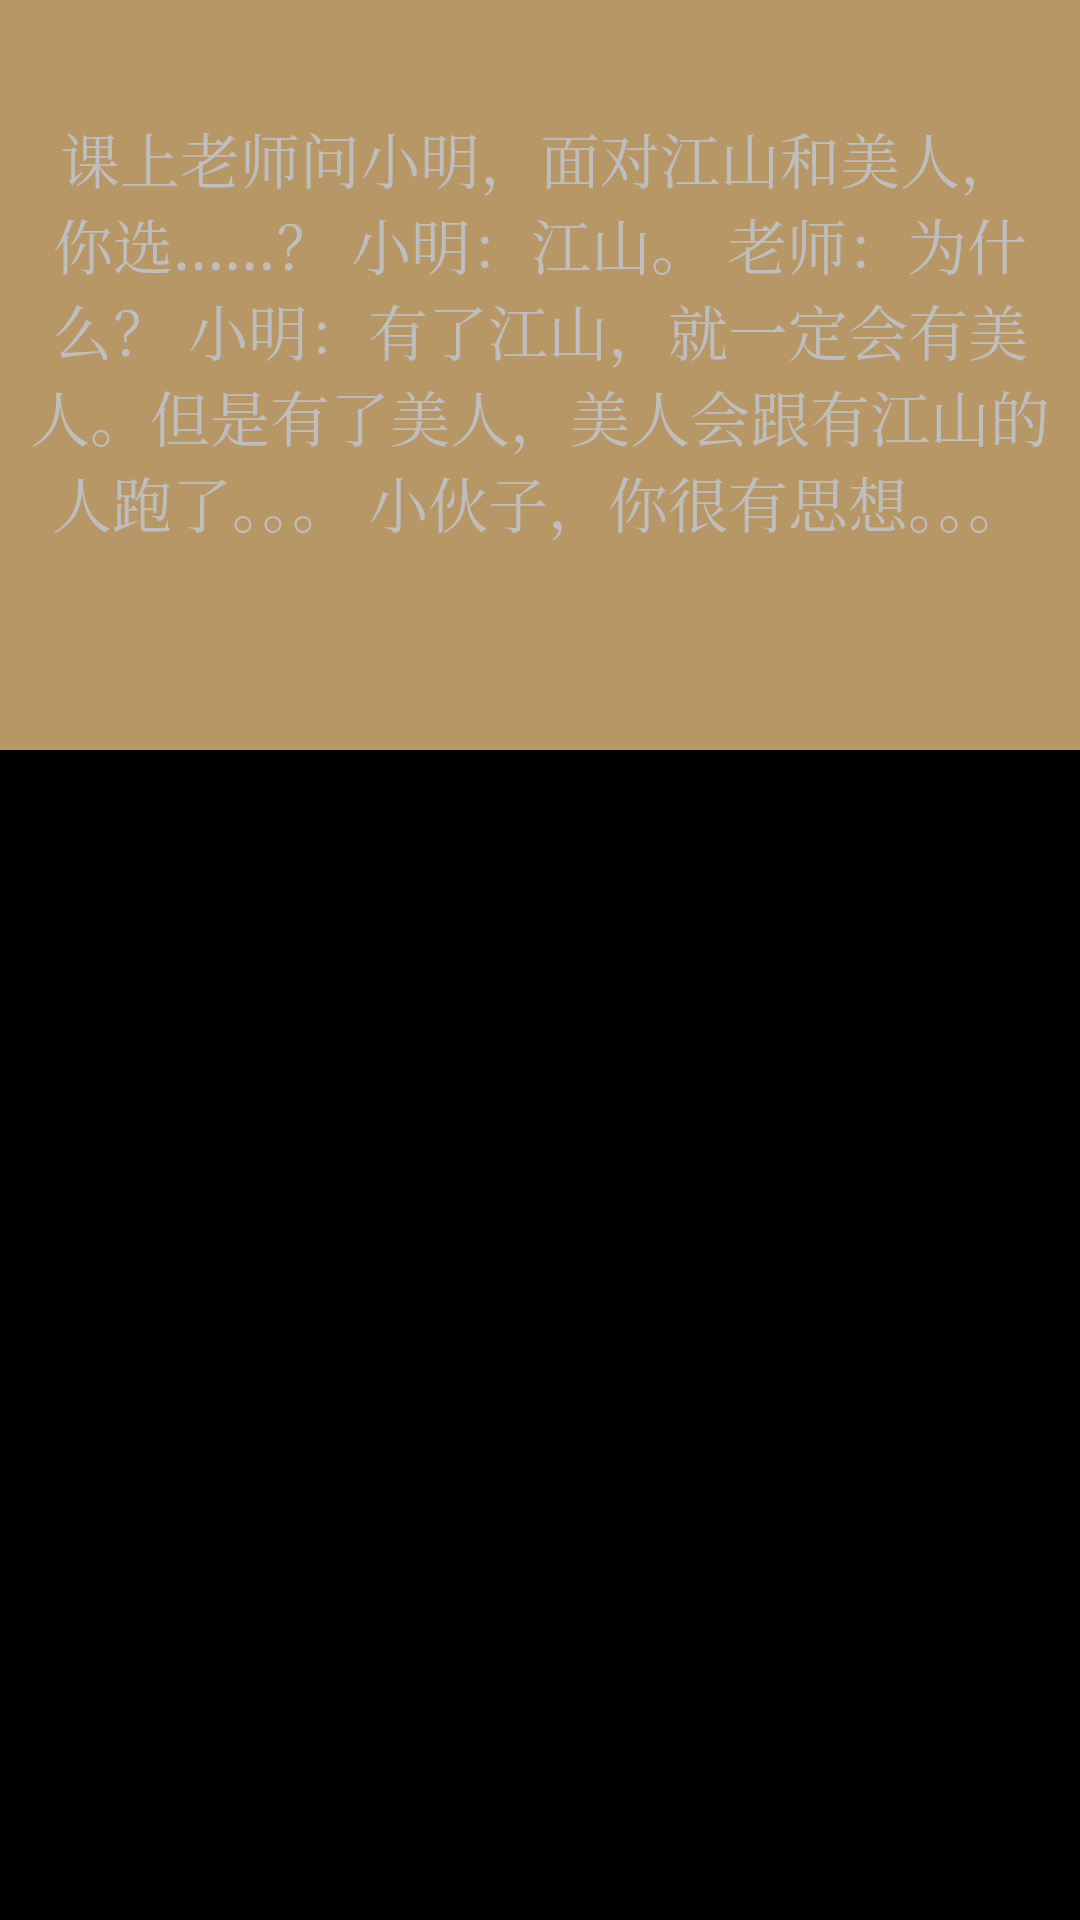

Android layout source for this screen:
<!-- AndroidManifest.xml: application theme AppBaseTheme.LOMO -->
<!-- res/layout/listview_item_layout.xml -->
<?xml version="1.0" encoding="utf-8"?>
<LinearLayout xmlns:android="http://schemas.android.com/apk/res/android"
    android:layout_width="match_parent"
    android:layout_height="match_parent"
    android:orientation="vertical" >
    
    <RelativeLayout 
        android:id="@+id/jokeitem"
        android:layout_height="250dp"
        android:layout_width="match_parent"
        android:padding="10dp"
        android:background="@color/gold">
    <TextView
        android:id="@+id/textView"
        android:layout_width="match_parent"
        android:layout_height="wrap_content"
        android:gravity="center"
        android:minHeight="200dp"
        android:text="@string/joke"
        android:textSize="20sp"
        android:typeface="serif"
        />
    <ImageView 
        android:id="@+id/likebtn"
        android:layout_width="wrap_content"
        android:layout_height="wrap_content"
        android:scaleType="center"
        android:src="@drawable/ic_card_like"
        android:layout_below="@+id/textView"
        android:layout_alignParentRight="true"
        android:layout_marginRight="@dimen/LargeMarginRight"/>
</RelativeLayout>
</LinearLayout>
<!-- resources referenced by this layout -->
<resources>
  <color name="gold">#b89766</color>
  <dimen name="LargeMarginRight">90.0dip</dimen>
  <string name="joke">课上老师问小明，面对江山和美人，你选……？
  小明：江山。
  老师：为什么？
  小明：有了江山，就一定会有美人。但是有了美人，美人会跟有江山的人跑了。。。
  小伙子，你很有思想。。。</string>
  <!-- drawable lomo_btn_back (drawable) -->
  <?xml version="1.0" encoding="utf-8"?>
  <selector
    xmlns:android="http://schemas.android.com/apk/res/android">
      <item android:state_pressed="true" android:drawable="@drawable/lomo_btn_back_press" />
      <item android:state_selected="true" android:drawable="@drawable/lomo_btn_back_press" />
      <item android:drawable="@drawable/lomo_btn_back_normal" />
  </selector>
  <string name="back">返回</string>
  <!-- drawable lomo_btn_note_book (drawable) -->
  <?xml version="1.0" encoding="utf-8"?>
  <selector
    xmlns:android="http://schemas.android.com/apk/res/android">
      <item android:state_pressed="true" android:drawable="@drawable/lomo_btn_note_book_press" />
      <item android:state_selected="true" android:drawable="@drawable/lomo_btn_note_book_press" />
      <item android:drawable="@drawable/lomo_btn_note_book_normal" />
  </selector>
  <!-- drawable lomo_btn_album (drawable) -->
  <?xml version="1.0" encoding="utf-8"?>
  <selector
    xmlns:android="http://schemas.android.com/apk/res/android">
      <item android:state_pressed="true" android:drawable="@drawable/lomo_btn_album_press" />
      <item android:state_selected="true" android:drawable="@drawable/lomo_btn_album_press" />
      <item android:drawable="@drawable/lomo_btn_album_normal" />
  </selector>
  <!-- drawable global_bg_round_black (drawable) -->
  <?xml version="1.0" encoding="utf-8"?>
  <selector xmlns:android="http://schemas.android.com/apk/res/android" >
      <item android:state_focused="true" android:drawable="@drawable/global_focus_bg_round_black"></item>
      <item android:state_pressed="true" android:drawable="@drawable/global_focus_bg_round_black"></item>
      <item android:drawable="@android:color/transparent"></item>
  </selector>
  <!-- drawable global_focus_bg_bottom_round_black (drawable) -->
  <?xml version="1.0" encoding="utf-8"?>
  <shape xmlns:android="http://schemas.android.com/apk/res/android" >
      <solid android:color="@color/global_focus_black"/> 
  	<corners  
          android:bottomLeftRadius="8dp"
          android:bottomRightRadius="8dp"
           /> 
  </shape>
  <!-- drawable global_focus_bg_top_round_black (drawable) -->
  <?xml version="1.0" encoding="utf-8"?>
  <shape xmlns:android="http://schemas.android.com/apk/res/android" >
      <solid android:color="@color/global_focus_black"/> 
  	<corners  
          android:topLeftRadius="8dp"
          android:topRightRadius="8dp"
           /> 
  </shape>
  <!-- drawable global_focus_bg_round_black (drawable) -->
  <?xml version="1.0" encoding="utf-8"?>
  <shape xmlns:android="http://schemas.android.com/apk/res/android" >
  
      <solid android:color="@color/global_focus_black" />
  
      <corners
          android:radius="8dp" />
  
  </shape>
  <!-- drawable global_focus_bg_normal_black (drawable) -->
  <?xml version="1.0" encoding="utf-8"?>
  <shape xmlns:android="http://schemas.android.com/apk/res/android" >
  	<solid android:color="@color/global_focus_black"/>  
  </shape>
  <!-- drawable menu_button_group_bg (drawable) -->
  <?xml version="1.0" encoding="utf-8"?>
  <shape xmlns:android="http://schemas.android.com/apk/res/android" 
      android:shape="rectangle"
      >
      <solid android:color="@android:color/white"/>
  	<corners android:radius="8dp"></corners>
  	<stroke android:width="0.5dp" 
  	    android:color="@color/stroke_for_white_bg"
  	    />
  </shape>
  <color name="global_focus_black">#ffb6da53</color>
  <color name="stroke_for_white_bg">#e2e4e8</color>
</resources>
